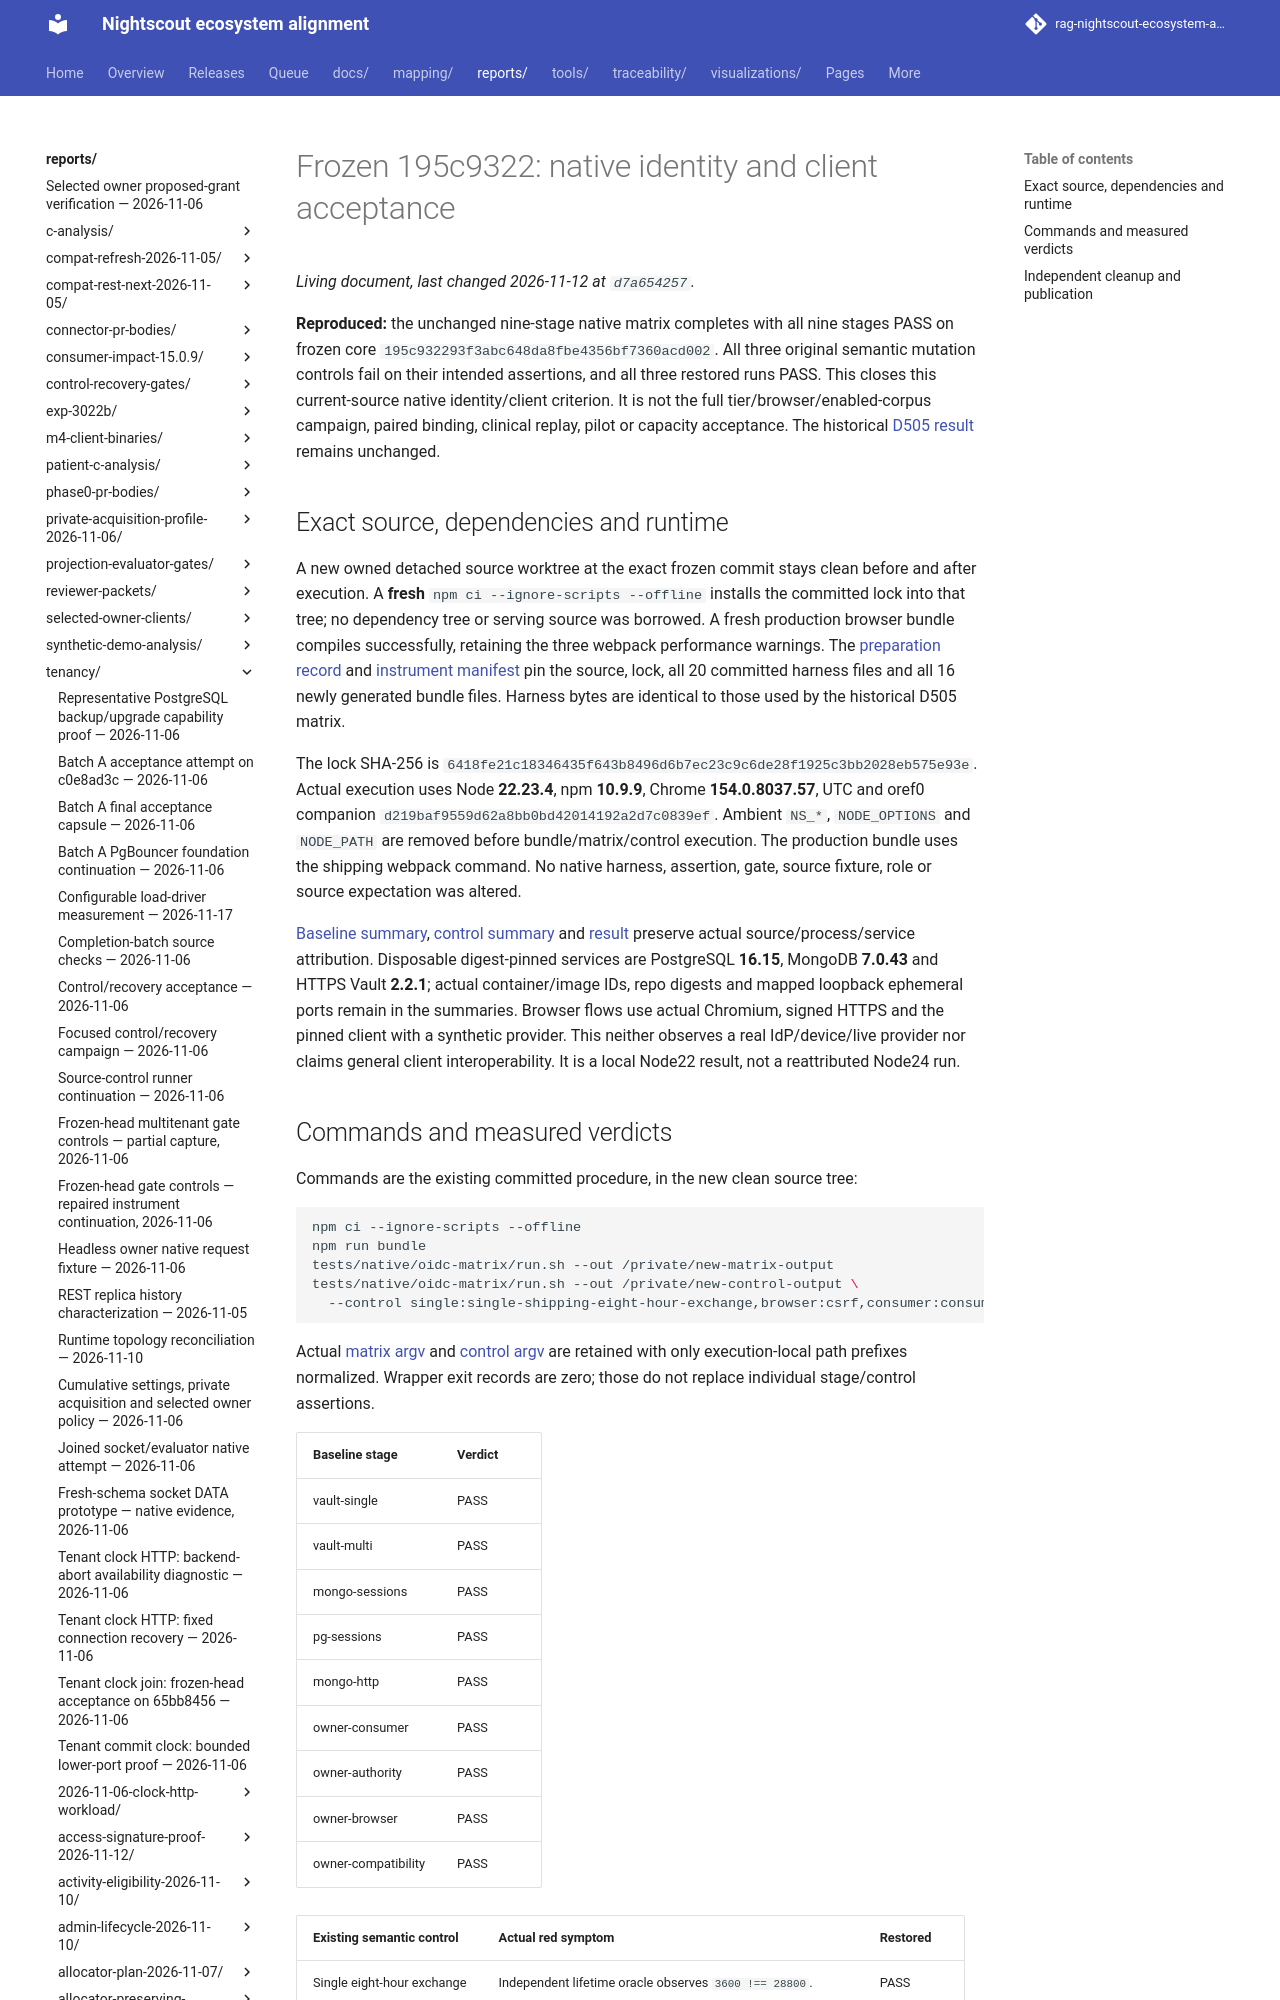

repository: bewest/rag-nightscout-ecosystem-alignment · page: reports/tenancy/m7-core-acceptance-2026-11-12/oidc-195c9322/index.html · generator: mkdocs

# Frozen 195c9322: native identity and client acceptance

**Reproduced:** the unchanged nine-stage native matrix completes with all nine
stages PASS on frozen core `195c932293f3abc648da8fbe4356bf7360acd002`. All three
original semantic mutation controls fail on their intended assertions, and all
three restored runs PASS. This closes this current-source native identity/client
criterion. It is not the full tier/browser/enabled-corpus campaign, paired
binding, clinical replay, pilot or capacity acceptance. The historical
[D505 result](../oidc-d50502bb/README.md) remains unchanged.
